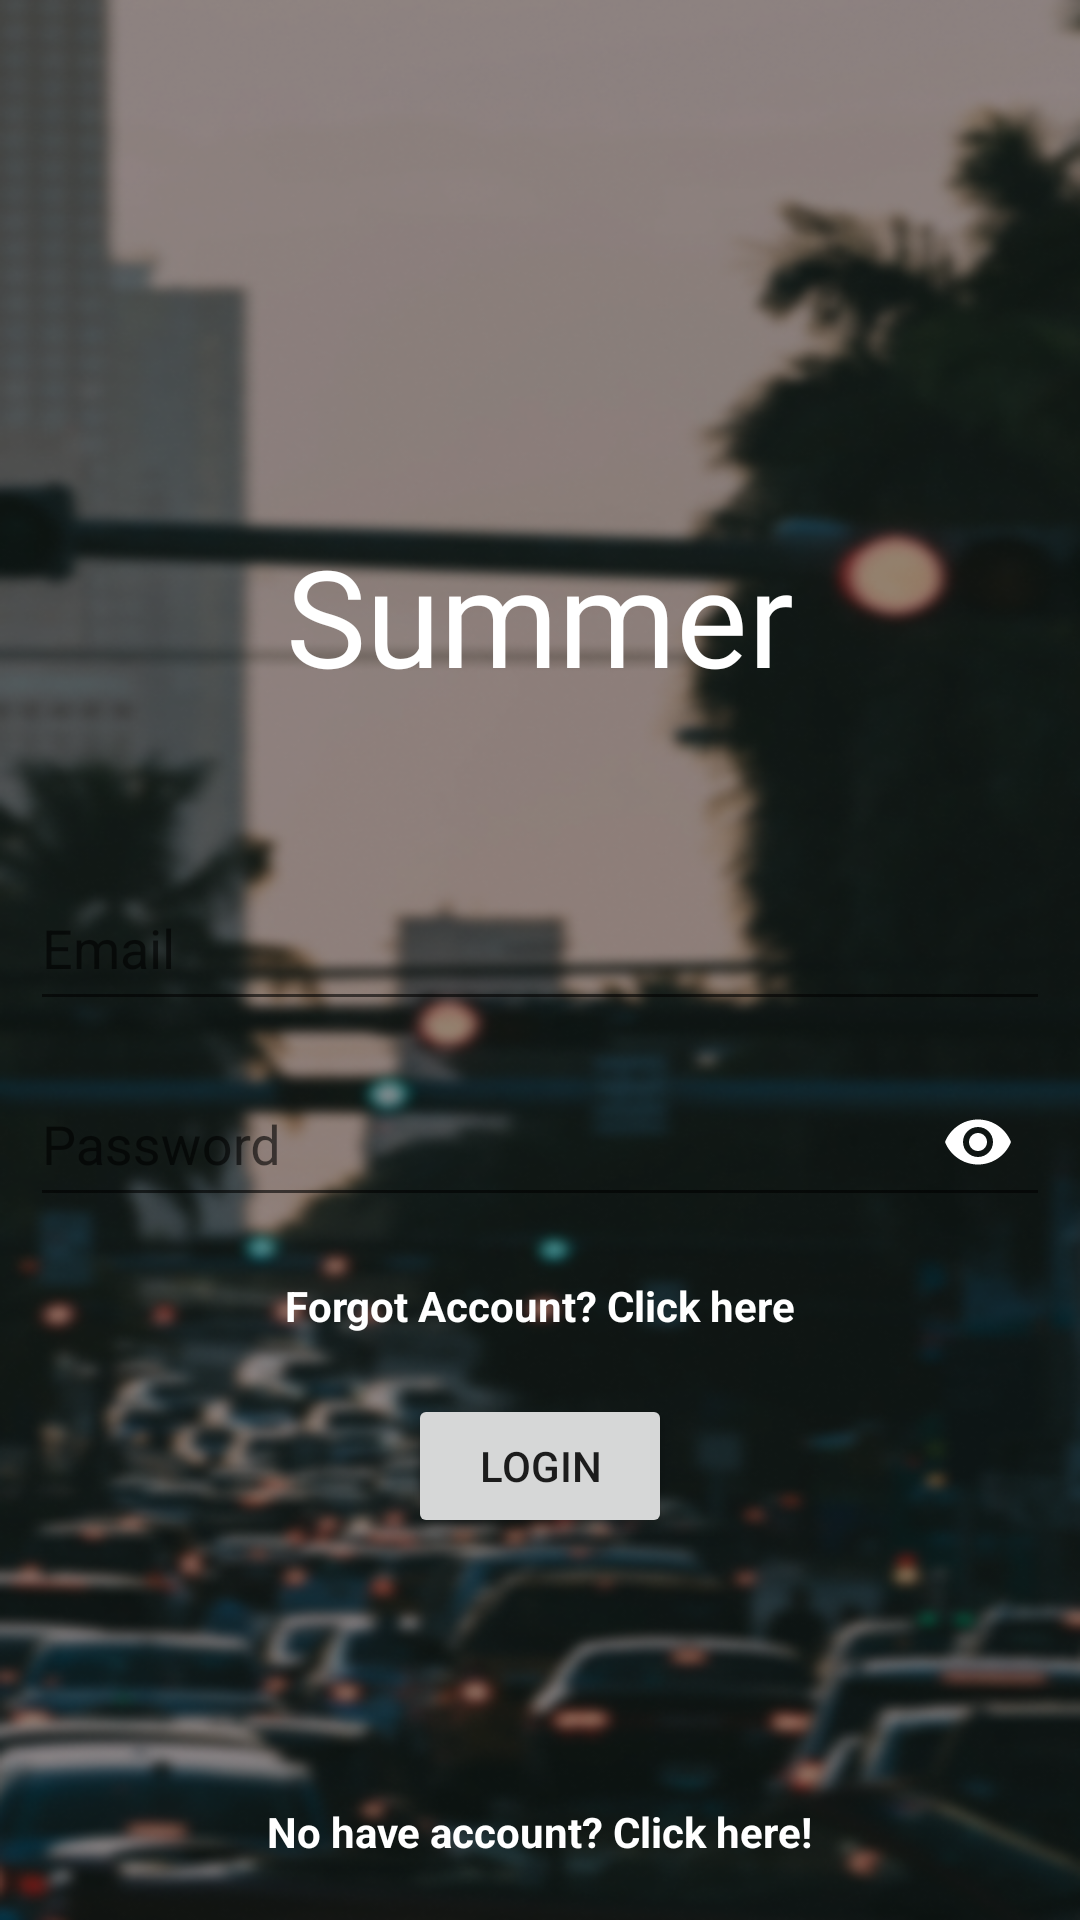

Produce the Android XML layout that renders to this screen, including the resource entries it uses.
<!-- AndroidManifest.xml: application theme AppTheme -->
<!-- res/layout/activity_login.xml -->
<?xml version="1.0" encoding="utf-8"?>
<RelativeLayout
    xmlns:android="http://schemas.android.com/apk/res/android"
    xmlns:app="http://schemas.android.com/apk/res-auto"
    xmlns:tools="http://schemas.android.com/tools"
    android:layout_width="match_parent"
    android:layout_height="match_parent"
    android:background="@drawable/bg"
    tools:context=".LoginActivity">

    <LinearLayout
        android:layout_width="match_parent"
        android:layout_height="match_parent"
        android:orientation="vertical">

    <TextView
        android:layout_width="match_parent"
        android:layout_height="wrap_content"
        android:text="Summer"
        android:textSize="45sp"
        android:fontFamily="@font/veganstyle"
        android:gravity="center"
        android:layout_marginTop="175dp"
        android:textColor="@color/white"/>

    <com.google.android.material.textfield.TextInputLayout
        android:layout_width="match_parent"
        android:layout_height="wrap_content"
        android:layout_marginTop="50dp"
        android:paddingLeft="10dp"
        android:paddingRight="10dp"
        app:boxBackgroundMode="outline">
        <EditText
            android:id="@+id/edtEmail"
            android:drawablePadding="10dp"
            android:layout_width="match_parent"
            android:layout_height="50dp"
            android:inputType="textEmailAddress"
            android:hint="Email"
            android:textColorHint="@color/white"
            android:textColor="@color/white"
            android:maxLines="1"
            android:lines="1"/>
    </com.google.android.material.textfield.TextInputLayout>


    <com.google.android.material.textfield.TextInputLayout
        android:layout_width="match_parent"
        android:layout_height="wrap_content"
        android:layout_marginTop="10dp"
        android:paddingLeft="10dp"
        android:paddingRight="10dp"
        app:boxBackgroundMode="outline"
        app:passwordToggleEnabled="true"
        app:passwordToggleTint="#ffffff">
        <EditText
            android:id="@+id/edtPassword"
            android:layout_width="match_parent"
            android:layout_height="50dp"
            android:inputType="textPassword"
            android:hint="Password"
            android:textColorHint="@color/white"
            android:textColor="@color/white"
            android:drawablePadding="10dp" />
    </com.google.android.material.textfield.TextInputLayout>

    <TextView
        android:layout_width="wrap_content"
        android:layout_height="wrap_content"
        android:text="Forgot Account? Click here"
        android:textColor="@color/white"
        android:textStyle="bold"
        android:layout_gravity="center"
        android:layout_marginTop="20dp" />

    <Button
        android:id="@+id/btnLogin"
        android:layout_width="wrap_content"
        android:layout_height="wrap_content"
        android:text="Login"
        android:layout_gravity="center"
        android:layout_marginTop="20dp"/>

    </LinearLayout>

    <TextView
        android:id="@+id/txtRegister"
        android:layout_width="wrap_content"
        android:layout_height="wrap_content"
        android:text="No have account? Click here!"
        android:textColor="@color/white"
        android:layout_gravity="center"
        android:layout_alignParentBottom="true"
        android:layout_centerHorizontal="true"
        android:layout_marginBottom="20dp"
        android:textStyle="bold"
        android:layout_marginTop="160dp"/>

</RelativeLayout>
<!-- resources referenced by this layout -->
<resources>
  <color name="white">#FFFFFFFF</color>
  <!-- drawable bg: png bitmap (drawable, 386643 bytes) -->
  <style name="AppTheme" parent="Theme.AppCompat.Light.NoActionBar">
          
          <item name="colorPrimary">@color/colorPrimary</item>
          <item name="colorPrimaryDark">@color/colorPrimaryDark</item>
          <item name="colorAccent">@color/colorAccent</item>
      </style>
  <color name="colorPrimary">#455cde</color>
  <color name="colorPrimaryDark">#403d3d</color>
  <color name="colorAccent">#c3bdbf</color>
</resources>
